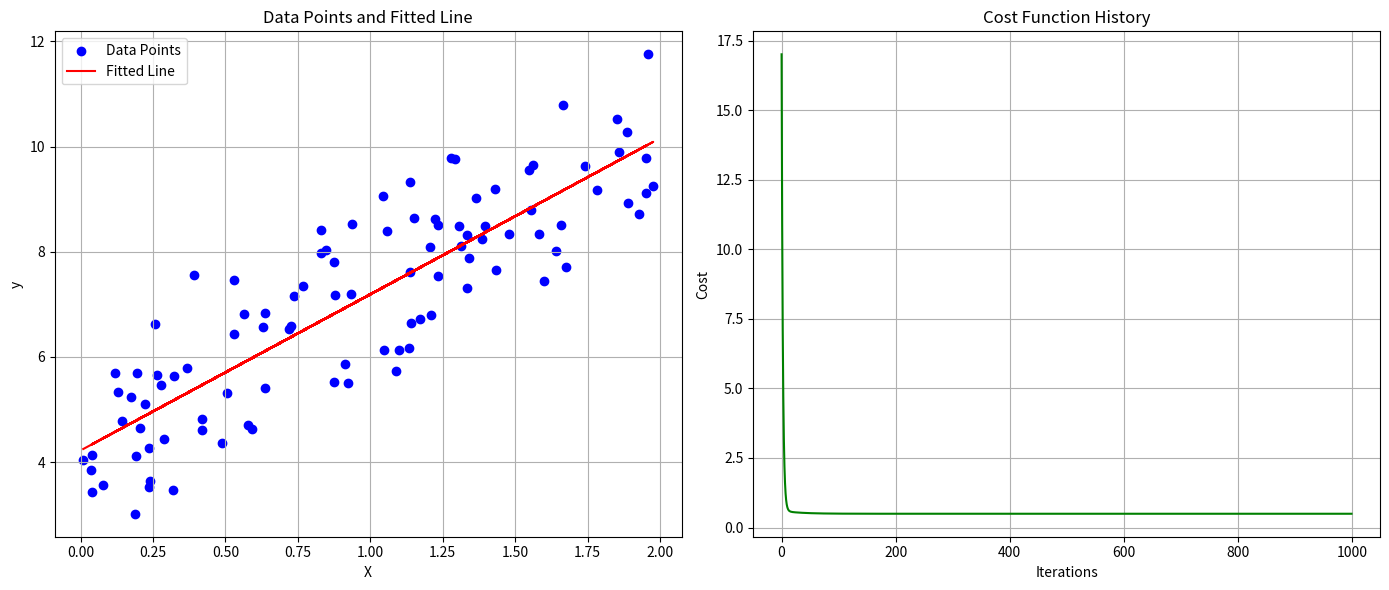

Write Python code to recreate this figure.
import numpy as np
import matplotlib.pyplot as plt
np.random.seed(0)  
X = 2 * np.random.rand(100, 1)
y = 4 + 3 * X + np.random.randn(100, 1) 
def compute_cost(X, y, m, b):
    m_pred = X * m + b
    cost = np.mean((m_pred - y) ** 2) / 2
    return cost
def compute_gradients(X, y, m, b):
    m_pred = X * m + b
    dm = np.mean((m_pred - y) * X)
    db = np.mean(m_pred - y)
    return dm, db
def gradient_descent(X, y, m_init, b_init, learning_rate, num_iterations):
    m = m_init
    b = b_init
    m_history = [m]
    b_history = [b]
    cost_history = []
    for _ in range(num_iterations):
        dm, db = compute_gradients(X, y, m, b)
        m -= learning_rate * dm
        b -= learning_rate * db
        m_history.append(m)
        b_history.append(b)
        cost_history.append(compute_cost(X, y, m, b))
    return m, b, m_history, b_history, cost_history
m_init = 0
b_init = 0
learning_rate = 0.1
num_iterations = 1000

m_final, b_final, m_history, b_history, cost_history = gradient_descent(
    X, y, m_init, b_init, learning_rate, num_iterations
)
plt.figure(figsize=(14, 6))
plt.subplot(1, 2, 1)
plt.scatter(X, y, color='blue', label='Data Points')
plt.plot(X, m_final * X + b_final, color='red', label='Fitted Line')
plt.xlabel('X')
plt.ylabel('y')
plt.title('Data Points and Fitted Line')
plt.legend()
plt.grid(True)
plt.subplot(1, 2, 2)
plt.plot(cost_history, color='green')
plt.xlabel('Iterations')
plt.ylabel('Cost')
plt.title('Cost Function History')
plt.grid(True)
plt.tight_layout()
plt.show()
